Labelled photos from "patchwise_dataset", an image-classification folder in Vejni/Capsules. The possible labels are: grade 1, grade 2, grade 3.

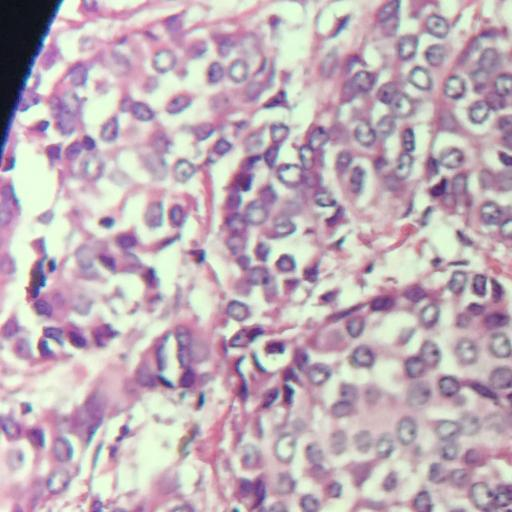
Label: grade 1

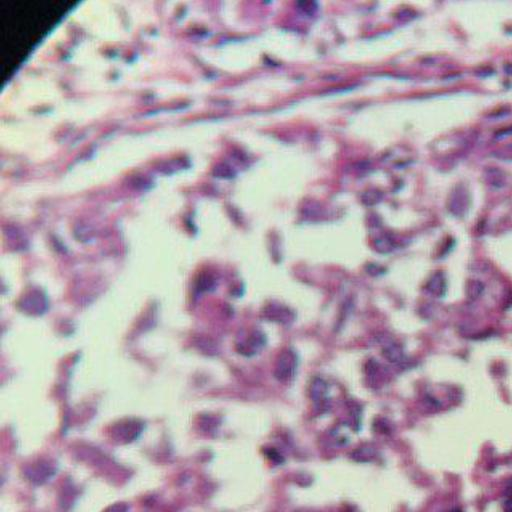
Label: grade 3

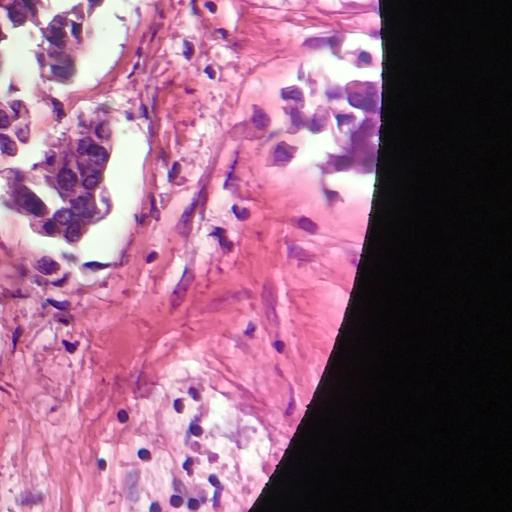
Label: grade 2

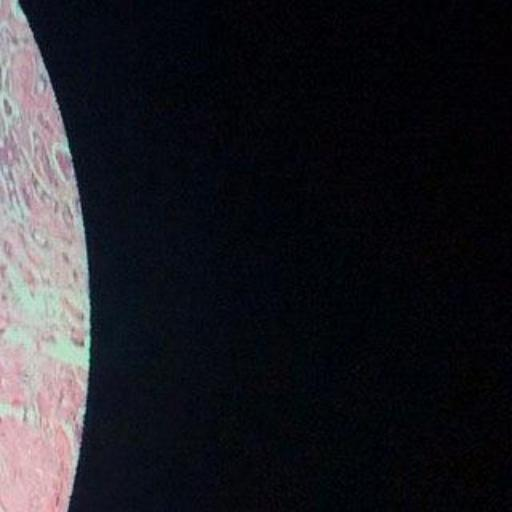
Label: grade 1

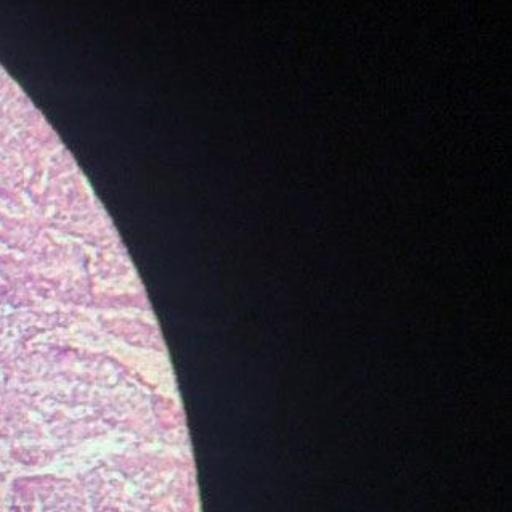
Label: grade 2

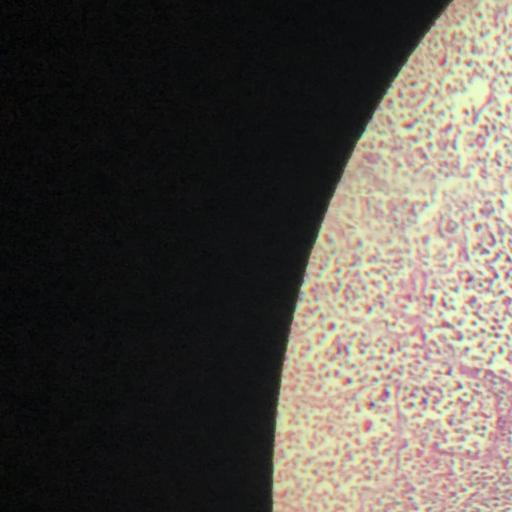
Label: grade 3
